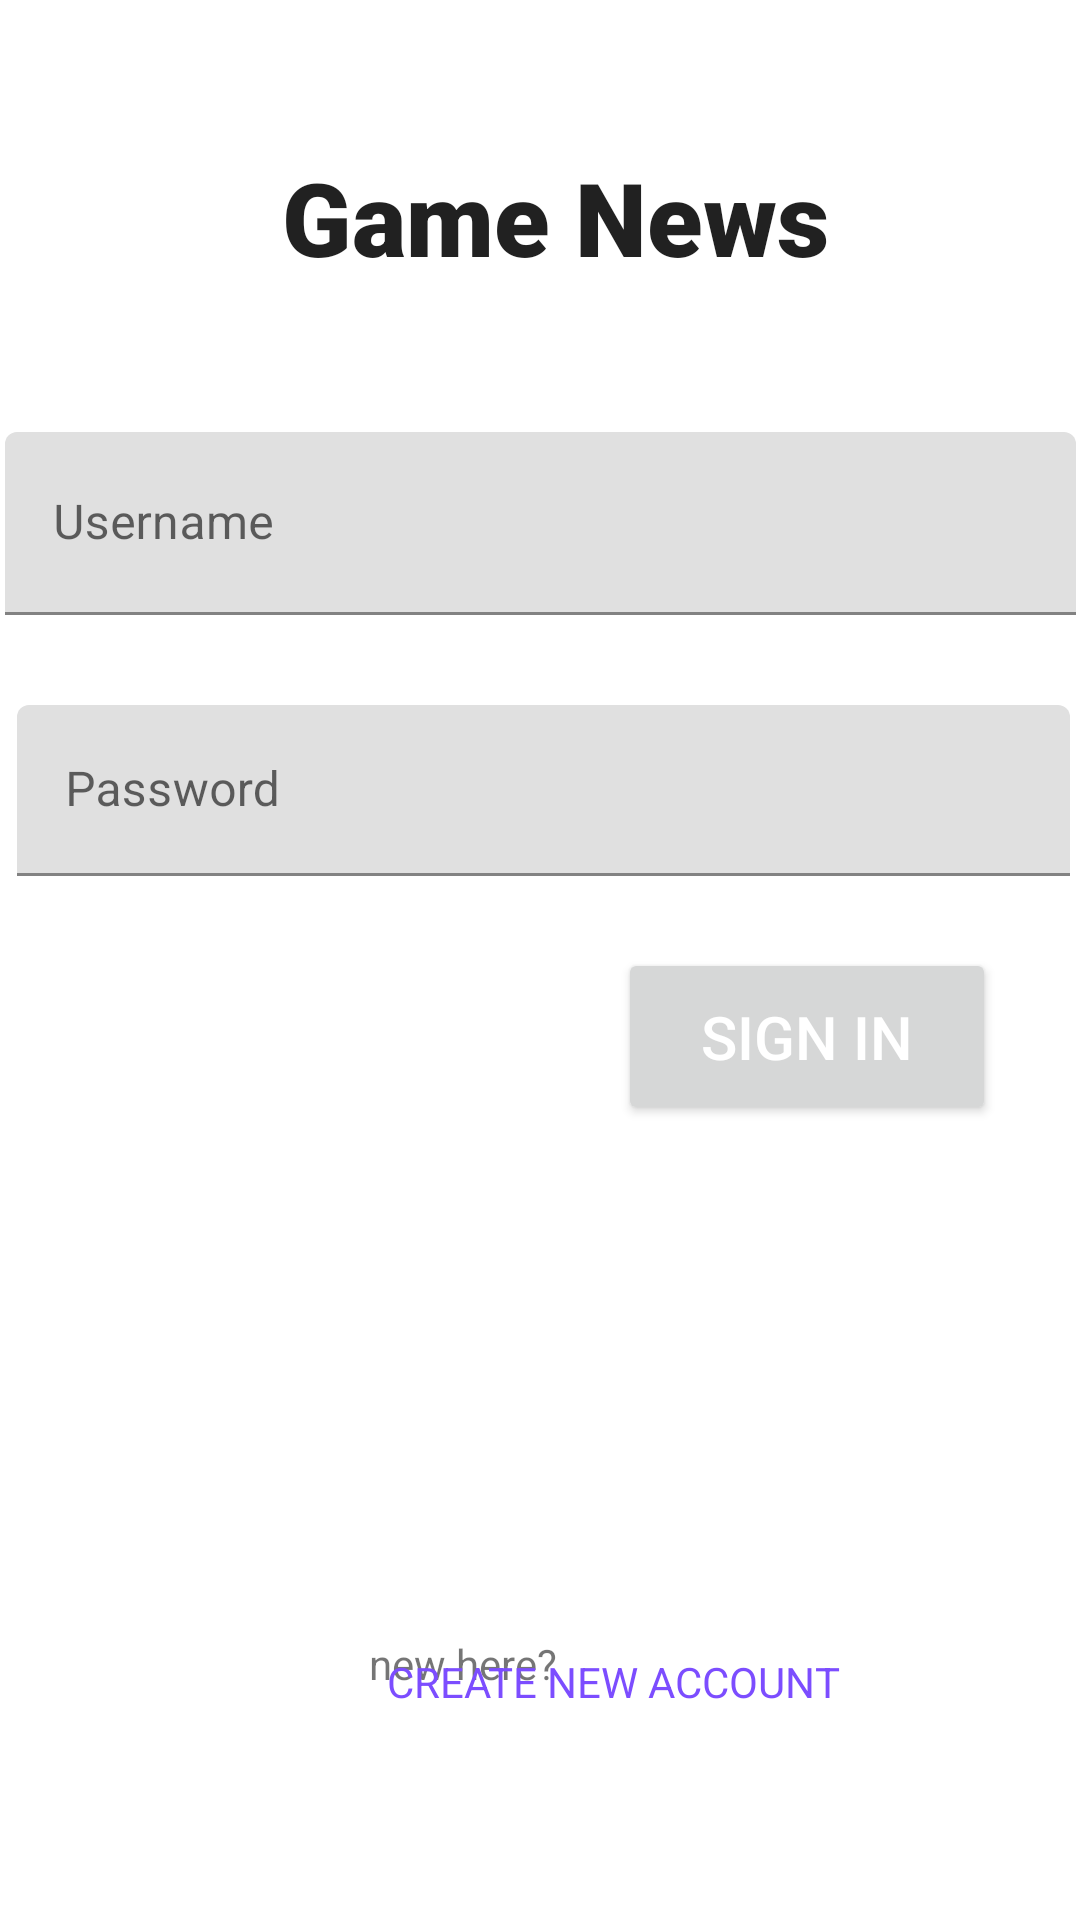

This screen was rendered from an Android layout file. Write that file and the resources it references.
<!-- AndroidManifest.xml: application theme Theme.UTSANMP160421055 -->
<!-- res/layout/fragment_login.xml -->
<?xml version="1.0" encoding="utf-8"?>
<FrameLayout xmlns:android="http://schemas.android.com/apk/res/android"
xmlns:app="http://schemas.android.com/apk/res-auto"
xmlns:tools="http://schemas.android.com/tools"
android:layout_width="match_parent"
android:layout_height="match_parent"
tools:context=".view.LoginFragment">

    <androidx.constraintlayout.widget.ConstraintLayout
        android:id="@+id/constraintlogin"
        android:layout_width="match_parent"
        android:layout_height="match_parent">

        <TextView
            android:id="@+id/txtTitleLogin"
            android:layout_width="251dp"
            android:layout_height="59dp"
            android:layout_marginStart="98dp"
            android:layout_marginTop="43dp"
            android:layout_marginEnd="107dp"
            android:layout_marginBottom="42dp"
            android:fontFamily="sans-serif-black"
            android:gravity="center"
            android:text="@string/game_news"
            android:textAppearance="@style/TextAppearance.AppCompat.Large"
            android:textSize="34sp"
            app:layout_constraintBottom_toTopOf="@+id/textInputLayout"
            app:layout_constraintEnd_toEndOf="parent"
            app:layout_constraintHorizontal_bias="0.4"
            app:layout_constraintStart_toStartOf="parent"
            app:layout_constraintTop_toTopOf="parent"
            tools:ignore="TextSizeCheck" />

        <com.google.android.material.textfield.TextInputLayout
            android:id="@+id/textInputLayout"
            android:layout_width="357dp"
            android:layout_height="61dp"
            android:layout_marginStart="27dp"
            android:layout_marginTop="42dp"
            android:layout_marginEnd="27dp"
            app:layout_constraintEnd_toEndOf="parent"
            app:layout_constraintStart_toStartOf="parent"
            app:layout_constraintTop_toBottomOf="@+id/txtTitleLogin">

            <com.google.android.material.textfield.TextInputEditText
                android:id="@+id/txtUsername"
                android:layout_width="match_parent"
                android:layout_height="match_parent"
                android:hint="@string/username"
                android:textColorHint="#616161"
                tools:ignore="TextContrastCheck" />

        </com.google.android.material.textfield.TextInputLayout>

        <com.google.android.material.textfield.TextInputLayout
            android:id="@+id/textInputLayout2"
            android:layout_width="351dp"
            android:layout_height="57dp"
            android:layout_marginStart="31dp"
            android:layout_marginTop="30dp"
            android:layout_marginEnd="29dp"
            app:layout_constraintEnd_toEndOf="parent"
            app:layout_constraintStart_toStartOf="parent"
            app:layout_constraintTop_toBottomOf="@+id/textInputLayout">

            <EditText
                android:id="@+id/txtpassword"
                android:layout_width="match_parent"
                android:layout_height="match_parent"
                android:autofillHints=""
                android:ems="10"
                android:hint="@string/password"
                android:inputType="textPassword"
                android:textColorHint="#616161"
                tools:ignore="TextContrastCheck" />
        </com.google.android.material.textfield.TextInputLayout>

        <Button
            android:id="@+id/btnSignIn"
            android:layout_width="126dp"
            android:layout_height="59dp"
            android:layout_marginTop="24dp"
            android:layout_marginEnd="28dp"
            android:text="@string/sign_in"
            android:textColor="@android:color/white"
            android:textSize="20sp"
            app:cornerRadius="50dp"
            app:layout_constraintEnd_toEndOf="parent"
            app:layout_constraintTop_toBottomOf="@+id/textInputLayout2" />

        <TextView
            android:id="@+id/textNewHere"
            android:layout_width="86dp"
            android:layout_height="29dp"
            android:layout_marginStart="162dp"
            android:layout_marginTop="248dp"
            android:layout_marginEnd="163dp"
            android:gravity="center"
            android:text="@string/new_here"
            app:layout_constraintEnd_toEndOf="parent"
            app:layout_constraintHorizontal_bias="1.0"
            app:layout_constraintStart_toStartOf="parent"
            app:layout_constraintTop_toBottomOf="@+id/textInputLayout2"
            tools:ignore="TextSizeCheck,VisualLintOverlap" />

        <TextView
            android:id="@+id/buttonTextView"
            android:layout_width="209dp"
            android:layout_height="49dp"
            android:layout_marginStart="100dp"
            android:layout_marginTop="-20dp"
            android:layout_marginEnd="95dp"
            android:layout_marginBottom="80dp"
            android:background="@drawable/btn_background"
            android:clickable="true"
            android:focusable="true"
            android:gravity="center"
            android:padding="16dp"
            android:text="@string/create_new_account"
            android:textColor="#7C4DFF"
            app:layout_constraintBottom_toBottomOf="parent"
            app:layout_constraintEnd_toEndOf="parent"
            app:layout_constraintHorizontal_bias="0.0"
            app:layout_constraintStart_toStartOf="parent"
            app:layout_constraintTop_toBottomOf="@+id/textNewHere"
            app:layout_constraintVertical_bias="0.377"
            tools:ignore="TextSizeCheck" />


    </androidx.constraintlayout.widget.ConstraintLayout>

</FrameLayout>
<!-- resources referenced by this layout -->
<resources>
  <string name="create_new_account">CREATE NEW ACCOUNT</string>
  <string name="game_news">Game News</string>
  <string name="new_here">new here?</string>
  <string name="password">Password</string>
  <string name="sign_in">SIGN IN</string>
  <string name="username">Username</string>
  <style name="Theme.UTSANMP160421055" parent="Theme.MaterialComponents.DayNight.DarkActionBar">
          
          <item name="colorPrimary">@color/purple_500</item>
          <item name="colorPrimaryVariant">@color/purple_700</item>
          <item name="colorOnPrimary">@color/white</item>
          
          <item name="colorSecondary">@color/teal_200</item>
          <item name="colorSecondaryVariant">@color/teal_700</item>
          <item name="colorOnSecondary">@color/black</item>
          
          <item name="android:statusBarColor">?attr/colorPrimaryVariant</item>
          
      </style>
  <!-- not gathered from this repository: default colours our renderer supplied (Android Studio template values) -->
  <color name="purple_500">#FF6200EE</color>
  <color name="purple_700">#FF3700B3</color>
  <color name="teal_200">#FF03DAC5</color>
  <color name="teal_700">#FF018786</color>
  <color name="black">#FF000000</color>
  <color name="white">#FFFFFFFF</color>
</resources>
